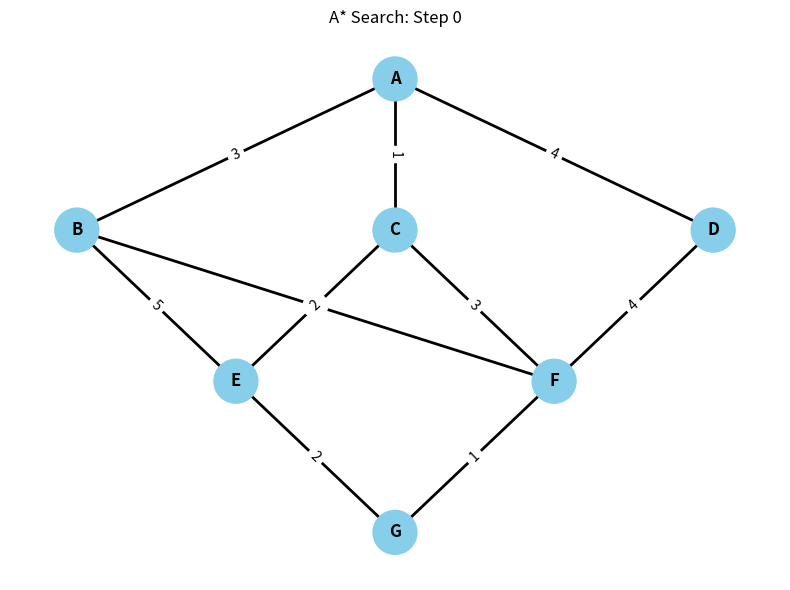
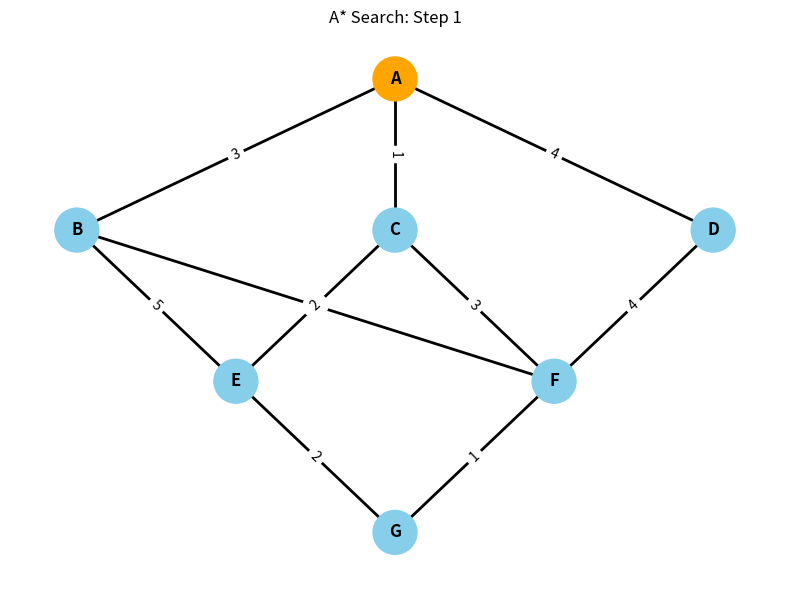
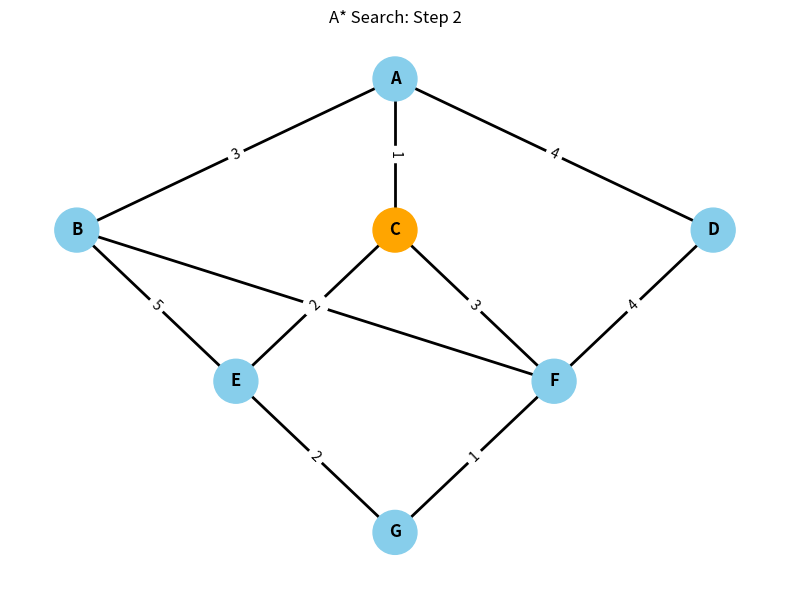
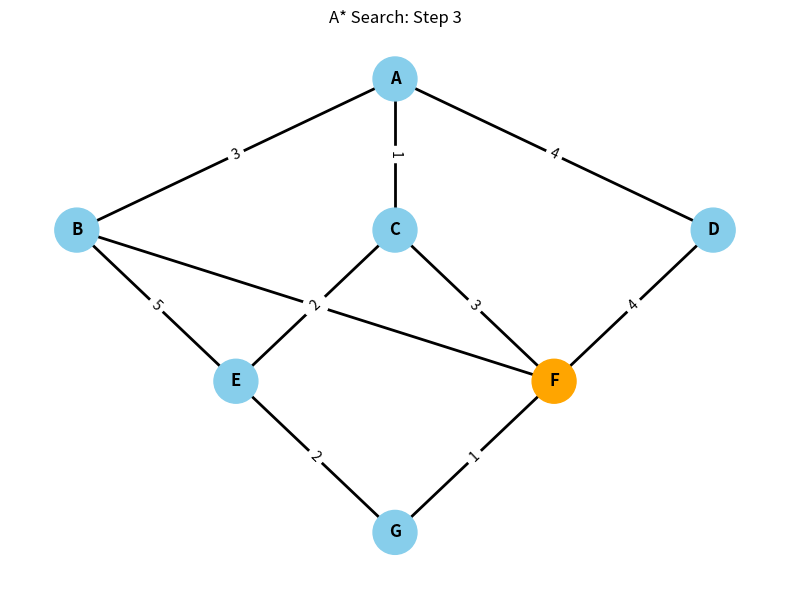
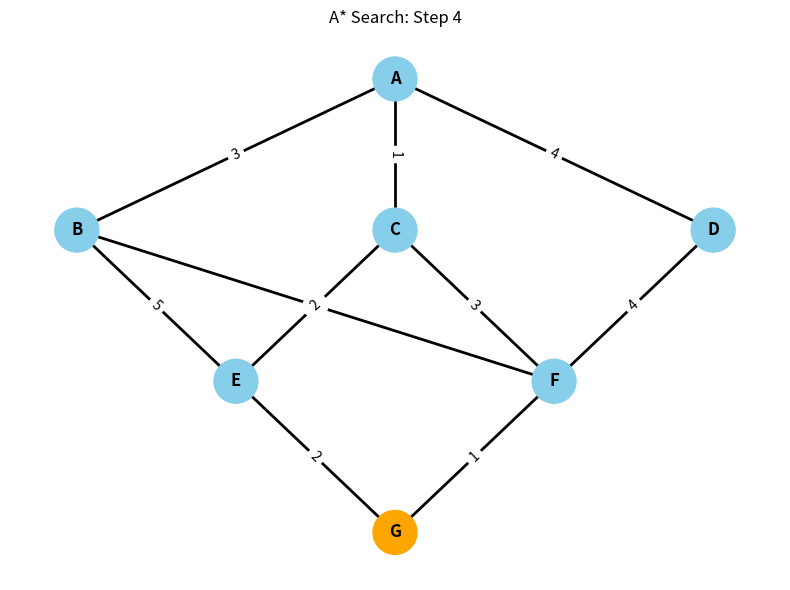
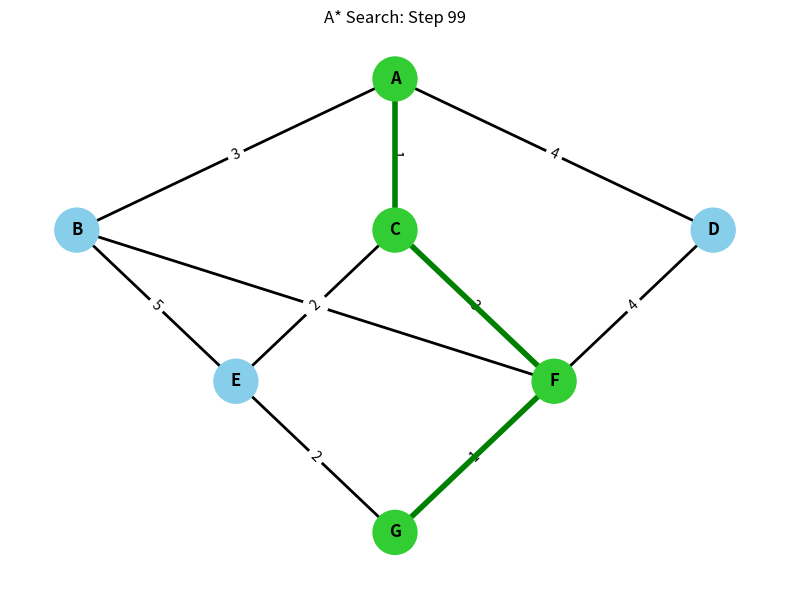

The script that saved these images, in order:
"""Experiment 5: A* Search algorithm with step-by-step visualization."""

import heapq
import networkx as nx
import matplotlib.pyplot as plt


# Weighted undirected graph matching the experiment reference
graph = {
    "A": [("B", 3), ("C", 1), ("D", 4)],
    "B": [("A", 3), ("E", 5), ("F", 2)],
    "C": [("A", 1), ("E", 2), ("F", 3)],
    "D": [("A", 4), ("F", 4)],
    "E": [("B", 5), ("C", 2), ("G", 2)],
    "F": [("B", 2), ("C", 3), ("D", 4), ("G", 1)],
    "G": [("E", 2), ("F", 1)],
}

heuristic = {"A": 7, "B": 6, "C": 4, "D": 5, "E": 3, "F": 1, "G": 0}

# Fixed positions to resemble the PDF figure
pos = {
    "A": (2, 4),
    "B": (0, 2),
    "C": (2, 2),
    "D": (4, 2),
    "E": (1, 0),
    "F": (3, 0),
    "G": (2, -2),
}

# Create drawable graph
G = nx.Graph()
for node in graph:
    for neighbor, cost in graph[node]:
        G.add_edge(node, neighbor, weight=cost)


def draw_graph(current=None, path=None, step=0):
    plt.figure(figsize=(8, 6))

    node_colors = []
    for n in G.nodes():
        if path and n in path:
            node_colors.append("limegreen")
        elif n == current:
            node_colors.append("orange")
        else:
            node_colors.append("skyblue")

    nx.draw_networkx_nodes(G, pos, node_color=node_colors, node_size=1000)
    nx.draw_networkx_labels(G, pos, font_size=12, font_weight="bold")
    nx.draw_networkx_edges(G, pos, width=2)

    edge_labels = nx.get_edge_attributes(G, "weight")
    nx.draw_networkx_edge_labels(G, pos, edge_labels=edge_labels)

    if path is not None and len(path) > 1:
        edges = [(path[i], path[i + 1]) for i in range(len(path) - 1)]
        nx.draw_networkx_edges(G, pos, edgelist=edges, edge_color="green", width=4)

    plt.title(f"A* Search: Step {step}")
    plt.axis("off")
    plt.tight_layout()
    plt.savefig(f"step_{step}.png", dpi=150)
    plt.show()


def astar(start, goal):
    pq = []
    heapq.heappush(pq, (heuristic[start], 0, start, [start]))

    best_g = {}
    step = 1

    while pq:
        f, g, node, path = heapq.heappop(pq)

        print("-----------------------------------")
        print("Expand", node)
        print("g =", g)
        print("h =", heuristic[node])
        print("f =", f)

        draw_graph(current=node, step=step)
        step += 1

        if node == goal:
            return path, g

        if node in best_g and best_g[node] <= g:
            continue

        best_g[node] = g

        for neighbor, cost in graph[node]:
            new_g = g + cost
            new_f = new_g + heuristic[neighbor]
            heapq.heappush(pq, (new_f, new_g, neighbor, path + [neighbor]))
            print(f"{neighbor}: g={new_g}, h={heuristic[neighbor]}, f={new_f}")

    return None, None


if __name__ == "__main__":
    draw_graph(step=0)
    path, cost = astar("A", "G")
    print("\nOptimal Path:", " -> ".join(path) if path else None)
    print("Total Cost:", cost)
    if path:
        draw_graph(path=path, step=99)
